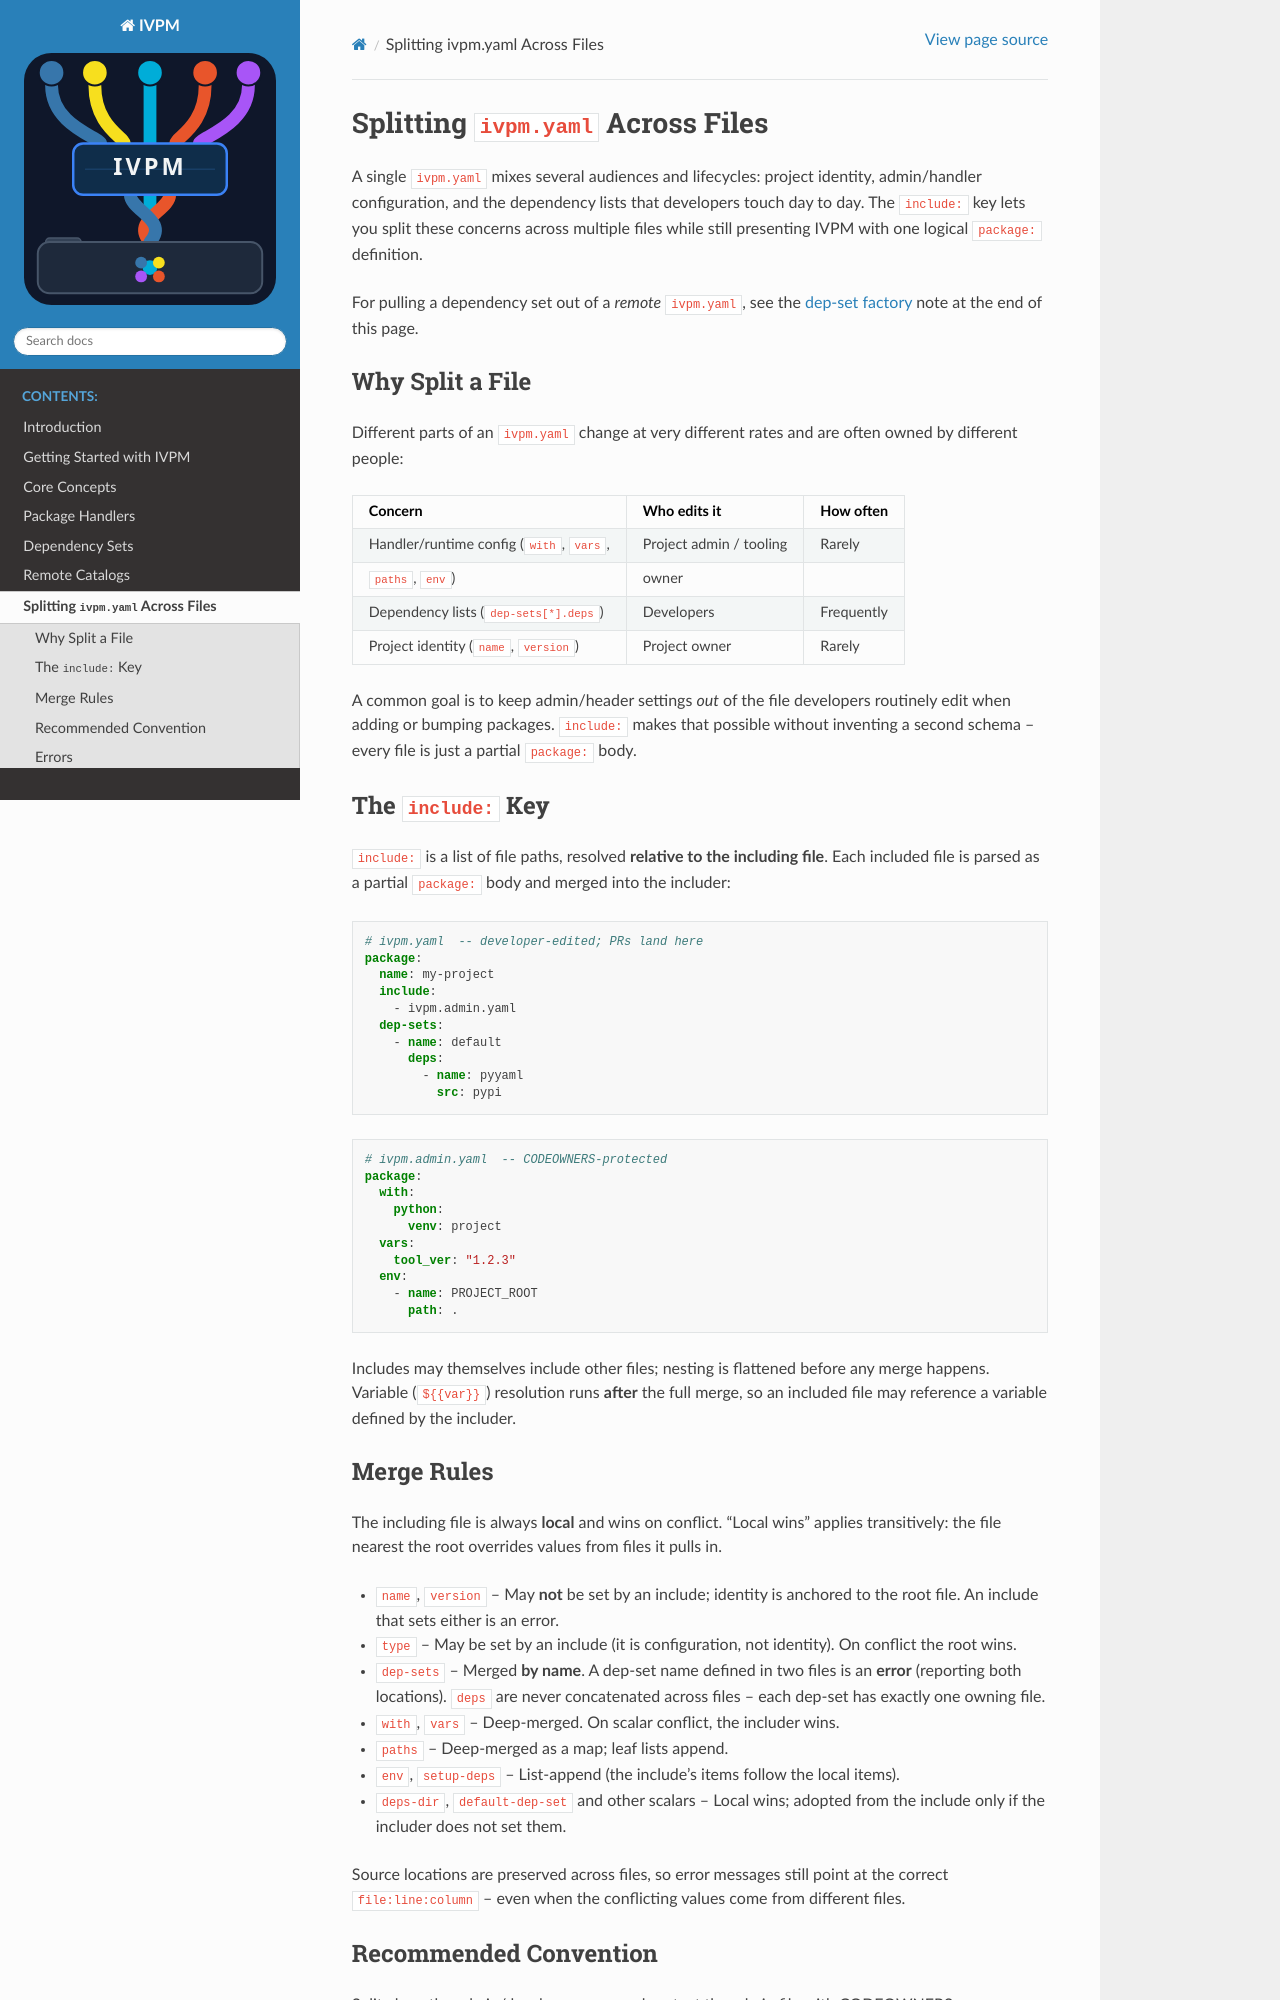

repository: fvutils/ivpm · page: multi_file.html · generator: sphinx

####################################
Splitting ``ivpm.yaml`` Across Files
####################################

A single ``ivpm.yaml`` mixes several audiences and lifecycles: project
identity, admin/handler configuration, and the dependency lists that
developers touch day to day.  The ``include:`` key lets you split these
concerns across multiple files while still presenting IVPM with one logical
``package:`` definition.

For pulling a dependency set out of a *remote* ``ivpm.yaml``, see the
:ref:`dep-set factory <multi-file-factory>` note at the end of this page.


Why Split a File
================

Different parts of an ``ivpm.yaml`` change at very different rates and are
often owned by different people:

============================================  ===========================  ================
Concern                                       Who edits it                 How often
============================================  ===========================  ================
Handler/runtime config (``with``, ``vars``,   Project admin / tooling      Rarely
``paths``, ``env``)                           owner
Dependency lists (``dep-sets[*].deps``)       Developers                   Frequently
Project identity (``name``, ``version``)      Project owner                Rarely
============================================  ===========================  ================

A common goal is to keep admin/header settings *out* of the file developers
routinely edit when adding or bumping packages.  ``include:`` makes that
possible without inventing a second schema -- every file is just a partial
``package:`` body.


The ``include:`` Key
====================

``include:`` is a list of file paths, resolved **relative to the including
file**.  Each included file is parsed as a partial ``package:`` body and
merged into the includer:

.. code-block:: yaml

    # ivpm.yaml  -- developer-edited; PRs land here
    package:
      name: my-project
      include:
        - ivpm.admin.yaml
      dep-sets:
        - name: default
          deps:
            - name: pyyaml
              src: pypi

.. code-block:: yaml

    # ivpm.admin.yaml  -- CODEOWNERS-protected
    package:
      with:
        python:
          venv: project
      vars:
        tool_ver: "1.2.3"
      env:
        - name: PROJECT_ROOT
          path: .

Includes may themselves include other files; nesting is flattened before any
merge happens.  Variable (``${{var}}``) resolution runs **after** the full
merge, so an included file may reference a variable defined by the includer.
